Run: headless pygame with SDL's dummy video driver; simulated clock (each Clock.tick advances the game by its frame time, no real sleeping); random seed 0; keys injected as events and as key.get_pressed() state; no mouse input.
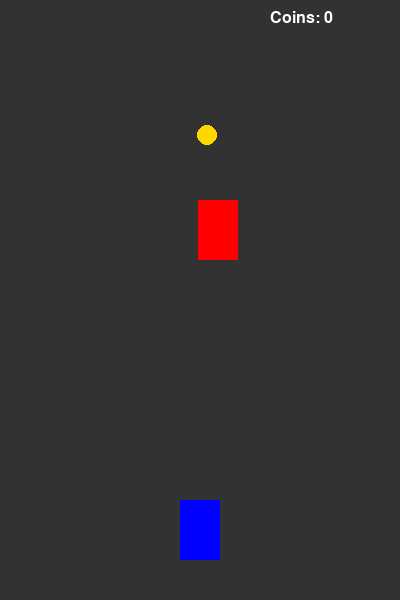
Frame 1 of 3 · flips 1–60 · no input
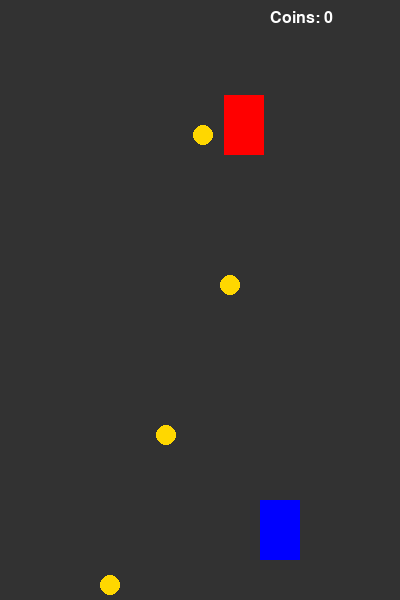
Frame 2 of 3 · flips 61–180 · tapped SPACE, RETURN · held RIGHT (→), D
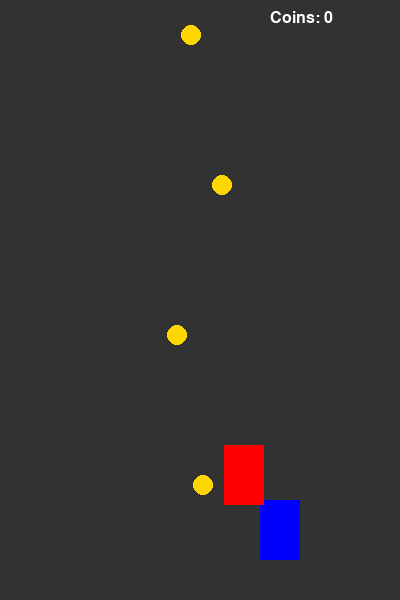
Frame 3 of 3 · flips 181–300 · held DOWN (↓), S (game ended)

The pygame program that drew these frames:

import pygame, random

pygame.init()

WIDTH, HEIGHT = 400, 600
screen = pygame.display.set_mode((WIDTH, HEIGHT))
pygame.display.set_caption("Racer")
clock = pygame.time.Clock()

WHITE = (255, 255, 255)
YELLOW = (255, 215, 0)

player = pygame.Rect(180, 500, 40, 60)
enemy = pygame.Rect(random.randint(100, 260), -100, 40, 60)

player_speed = 5
enemy_speed = 5

coins = []
score = 0
coin_timer = 0

font = pygame.font.SysFont("Arial", 24)


def spawn_coin():
    return [random.randint(100, 260), -20]


running = True
while running:
    screen.fill((50, 50, 50))

    for event in pygame.event.get():
        if event.type == pygame.QUIT:
            running = False

    # --- управление ---
    keys = pygame.key.get_pressed()
    player.x += (keys[pygame.K_RIGHT] - keys[pygame.K_LEFT]) * player_speed
    player.x = max(100, min(player.x, 260))

    # --- враг ---
    enemy.y += enemy_speed
    if enemy.y > HEIGHT:
        enemy = pygame.Rect(random.randint(100, 260), -100, 40, 60)

    # --- монеты ---
    coin_timer += 1
    if coin_timer >= 30:
        coins.append(spawn_coin())
        coin_timer = 0

    coins = [[x, y+5] for x, y in coins if y < HEIGHT]

    # --- сбор монет ---
    new_coins = []
    for x, y in coins:
        coin_rect = pygame.Rect(x, y, 20, 20)
        if player.colliderect(coin_rect):
            score += 1
        else:
            new_coins.append([x, y])
    coins = new_coins

    # --- collision ---
    if player.colliderect(enemy):
        print("GAME OVER")
        running = False

    # --- отрисовка ---
    pygame.draw.rect(screen, (0, 0, 255), player)
    pygame.draw.rect(screen, (255, 0, 0), enemy)

    for x, y in coins:
        pygame.draw.circle(screen, YELLOW, (x, y), 10)

    screen.blit(font.render(f"Coins: {score}", True, WHITE), (WIDTH-130, 10))

    pygame.display.flip()
    clock.tick(60)

pygame.quit()
